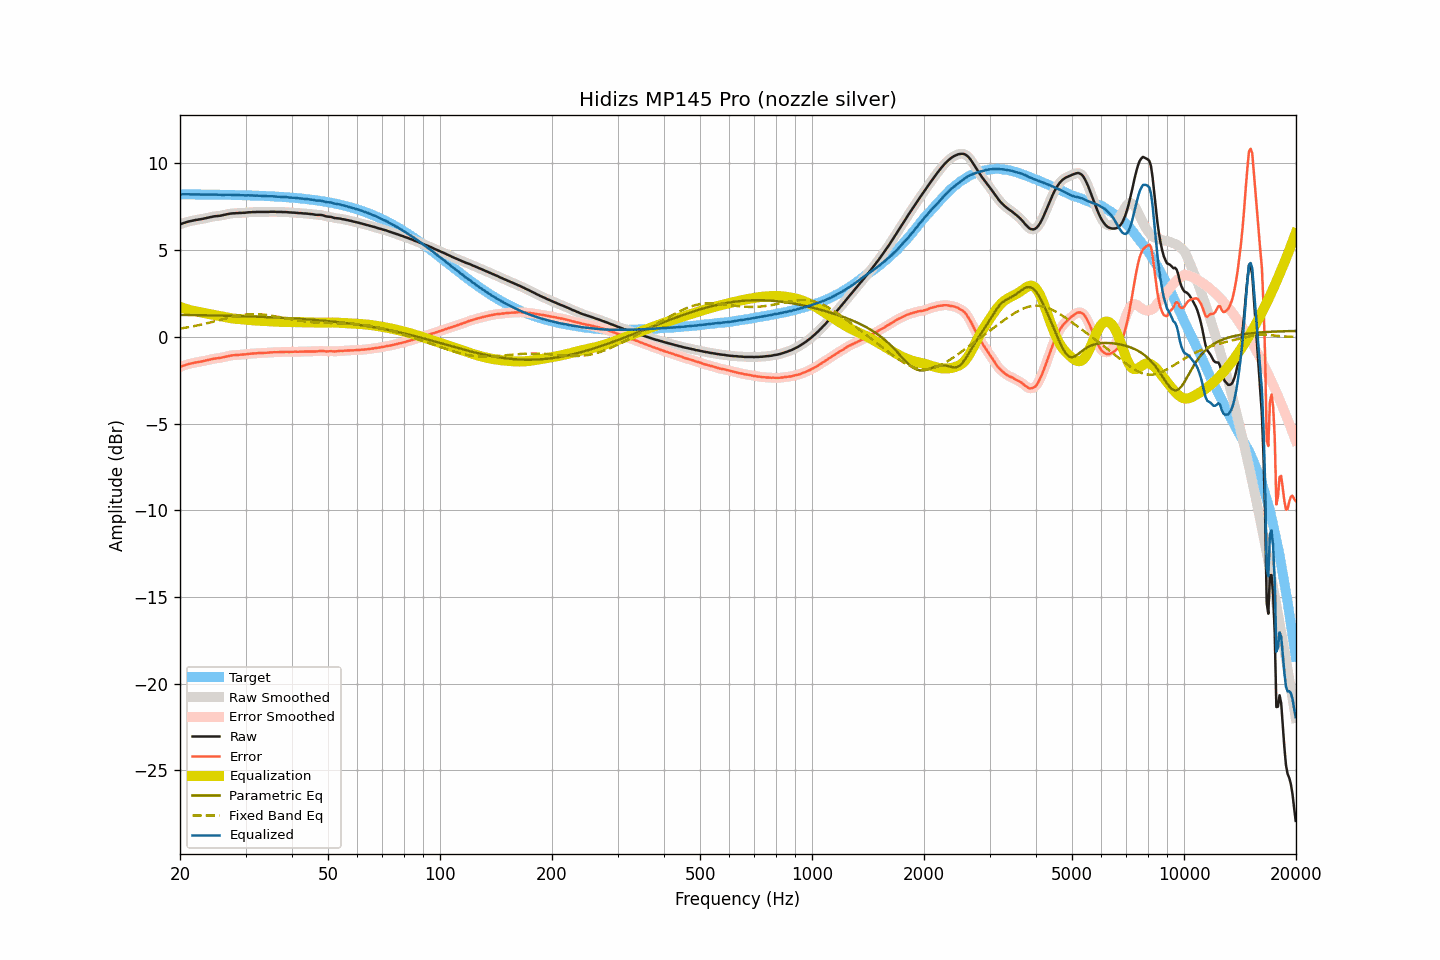

Data behind this chart, as committed beside it:
frequency, raw, smoothed, error, error_smoothed, equalization, parametric_eq, fixed_band_eq, equalized_raw, equalized_smoothed, target
20.00, 6.49, 6.49, -1.73, -1.73, 1.73, 1.27, 0.48, 8.22, 8.22, 8.22
20.20, 6.53, 6.52, -1.69, -1.70, 1.70, 1.27, 0.49, 8.22, 8.22, 8.22
20.40, 6.56, 6.56, -1.66, -1.66, 1.66, 1.27, 0.51, 8.22, 8.22, 8.22
20.61, 6.59, 6.59, -1.63, -1.63, 1.63, 1.27, 0.53, 8.22, 8.22, 8.22
20.81, 6.62, 6.62, -1.60, -1.60, 1.60, 1.27, 0.54, 8.22, 8.22, 8.22
21.02, 6.65, 6.64, -1.57, -1.57, 1.58, 1.26, 0.56, 8.23, 8.22, 8.22
21.23, 6.67, 6.67, -1.55, -1.55, 1.55, 1.26, 0.57, 8.22, 8.22, 8.22
21.44, 6.69, 6.69, -1.53, -1.53, 1.53, 1.26, 0.59, 8.22, 8.22, 8.22
21.66, 6.71, 6.71, -1.51, -1.51, 1.51, 1.26, 0.61, 8.22, 8.22, 8.22
21.87, 6.73, 6.73, -1.49, -1.49, 1.49, 1.26, 0.63, 8.22, 8.22, 8.22
22.09, 6.75, 6.75, -1.47, -1.47, 1.47, 1.26, 0.65, 8.22, 8.22, 8.21
22.31, 6.76, 6.76, -1.46, -1.45, 1.45, 1.26, 0.67, 8.21, 8.21, 8.21
22.54, 6.78, 6.77, -1.44, -1.44, 1.44, 1.25, 0.69, 8.21, 8.21, 8.21
22.76, 6.79, 6.79, -1.42, -1.42, 1.42, 1.25, 0.71, 8.21, 8.21, 8.21
22.99, 6.81, 6.81, -1.40, -1.40, 1.40, 1.25, 0.73, 8.21, 8.21, 8.21
23.22, 6.83, 6.83, -1.38, -1.38, 1.38, 1.25, 0.75, 8.21, 8.21, 8.21
23.45, 6.85, 6.85, -1.36, -1.36, 1.36, 1.25, 0.77, 8.21, 8.21, 8.21
23.69, 6.87, 6.87, -1.34, -1.34, 1.34, 1.25, 0.79, 8.21, 8.21, 8.21
23.92, 6.89, 6.89, -1.32, -1.32, 1.32, 1.24, 0.81, 8.21, 8.21, 8.21
24.16, 6.91, 6.91, -1.30, -1.30, 1.30, 1.24, 0.84, 8.21, 8.21, 8.21
24.40, 6.93, 6.93, -1.28, -1.28, 1.28, 1.24, 0.86, 8.21, 8.21, 8.20
24.65, 6.95, 6.94, -1.26, -1.26, 1.26, 1.24, 0.88, 8.21, 8.21, 8.20
24.89, 6.96, 6.96, -1.24, -1.24, 1.25, 1.24, 0.91, 8.21, 8.21, 8.20
25.14, 6.97, 6.97, -1.23, -1.23, 1.23, 1.23, 0.93, 8.20, 8.20, 8.20
25.39, 6.98, 6.98, -1.22, -1.22, 1.22, 1.23, 0.96, 8.20, 8.19, 8.20
25.65, 6.99, 6.99, -1.21, -1.21, 1.20, 1.23, 0.98, 8.19, 8.19, 8.20
25.91, 7.01, 7.01, -1.19, -1.19, 1.18, 1.23, 1.01, 8.19, 8.19, 8.20
26.16, 7.03, 7.03, -1.17, -1.17, 1.16, 1.23, 1.03, 8.19, 8.19, 8.19
26.43, 7.05, 7.05, -1.15, -1.15, 1.14, 1.22, 1.05, 8.19, 8.19, 8.19
26.69, 7.07, 7.07, -1.12, -1.12, 1.12, 1.22, 1.08, 8.19, 8.19, 8.19
26.96, 7.09, 7.09, -1.10, -1.10, 1.11, 1.22, 1.10, 8.19, 8.19, 8.19
27.23, 7.11, 7.11, -1.08, -1.08, 1.09, 1.22, 1.12, 8.20, 8.19, 8.19
27.50, 7.12, 7.12, -1.07, -1.07, 1.07, 1.21, 1.14, 8.19, 8.19, 8.19
27.77, 7.13, 7.13, -1.06, -1.06, 1.06, 1.21, 1.16, 8.19, 8.19, 8.18
28.05, 7.13, 7.13, -1.05, -1.05, 1.05, 1.21, 1.18, 8.18, 8.18, 8.18
28.33, 7.14, 7.14, -1.04, -1.04, 1.04, 1.21, 1.20, 8.18, 8.18, 8.18
28.62, 7.14, 7.14, -1.04, -1.04, 1.04, 1.20, 1.22, 8.17, 8.18, 8.18
28.90, 7.15, 7.15, -1.03, -1.03, 1.03, 1.20, 1.24, 8.18, 8.17, 8.18
29.19, 7.15, 7.15, -1.03, -1.02, 1.02, 1.20, 1.25, 8.17, 8.17, 8.17
29.48, 7.16, 7.15, -1.01, -1.02, 1.01, 1.19, 1.27, 8.17, 8.17, 8.17
29.78, 7.16, 7.16, -1.01, -1.01, 1.01, 1.19, 1.28, 8.16, 8.17, 8.17
30.08, 7.17, 7.17, -1.00, -1.00, 1.00, 1.19, 1.29, 8.16, 8.16, 8.17
30.38, 7.18, 7.18, -0.99, -0.99, 0.99, 1.19, 1.30, 8.16, 8.16, 8.16
30.68, 7.19, 7.19, -0.97, -0.97, 0.98, 1.18, 1.30, 8.17, 8.16, 8.16
30.99, 7.19, 7.19, -0.97, -0.97, 0.97, 1.18, 1.31, 8.16, 8.16, 8.16
31.30, 7.20, 7.19, -0.96, -0.96, 0.96, 1.18, 1.31, 8.16, 8.15, 8.15
31.61, 7.20, 7.20, -0.95, -0.95, 0.95, 1.17, 1.31, 8.15, 8.15, 8.15
31.93, 7.20, 7.20, -0.95, -0.95, 0.95, 1.17, 1.31, 8.14, 8.15, 8.15
32.24, 7.21, 7.20, -0.94, -0.94, 0.94, 1.17, 1.31, 8.15, 8.14, 8.14
32.57, 7.21, 7.21, -0.93, -0.93, 0.94, 1.16, 1.31, 8.14, 8.14, 8.14
32.89, 7.21, 7.21, -0.93, -0.93, 0.93, 1.16, 1.30, 8.14, 8.14, 8.14
33.22, 7.21, 7.21, -0.93, -0.93, 0.93, 1.16, 1.29, 8.13, 8.13, 8.13
33.55, 7.21, 7.21, -0.92, -0.92, 0.92, 1.15, 1.29, 8.13, 8.13, 8.13
33.89, 7.21, 7.21, -0.92, -0.92, 0.92, 1.15, 1.27, 8.12, 8.12, 8.13
34.23, 7.21, 7.21, -0.91, -0.91, 0.91, 1.14, 1.26, 8.12, 8.12, 8.12
34.57, 7.21, 7.21, -0.91, -0.91, 0.90, 1.14, 1.25, 8.11, 8.12, 8.12
34.92, 7.22, 7.21, -0.89, -0.90, 0.90, 1.14, 1.24, 8.12, 8.11, 8.11
35.27, 7.22, 7.22, -0.89, -0.89, 0.89, 1.13, 1.22, 8.11, 8.11, 8.11
35.62, 7.22, 7.22, -0.89, -0.88, 0.89, 1.13, 1.21, 8.11, 8.11, 8.10
35.97, 7.22, 7.21, -0.88, -0.88, 0.88, 1.12, 1.19, 8.10, 8.10, 8.10
... 635 more rows
